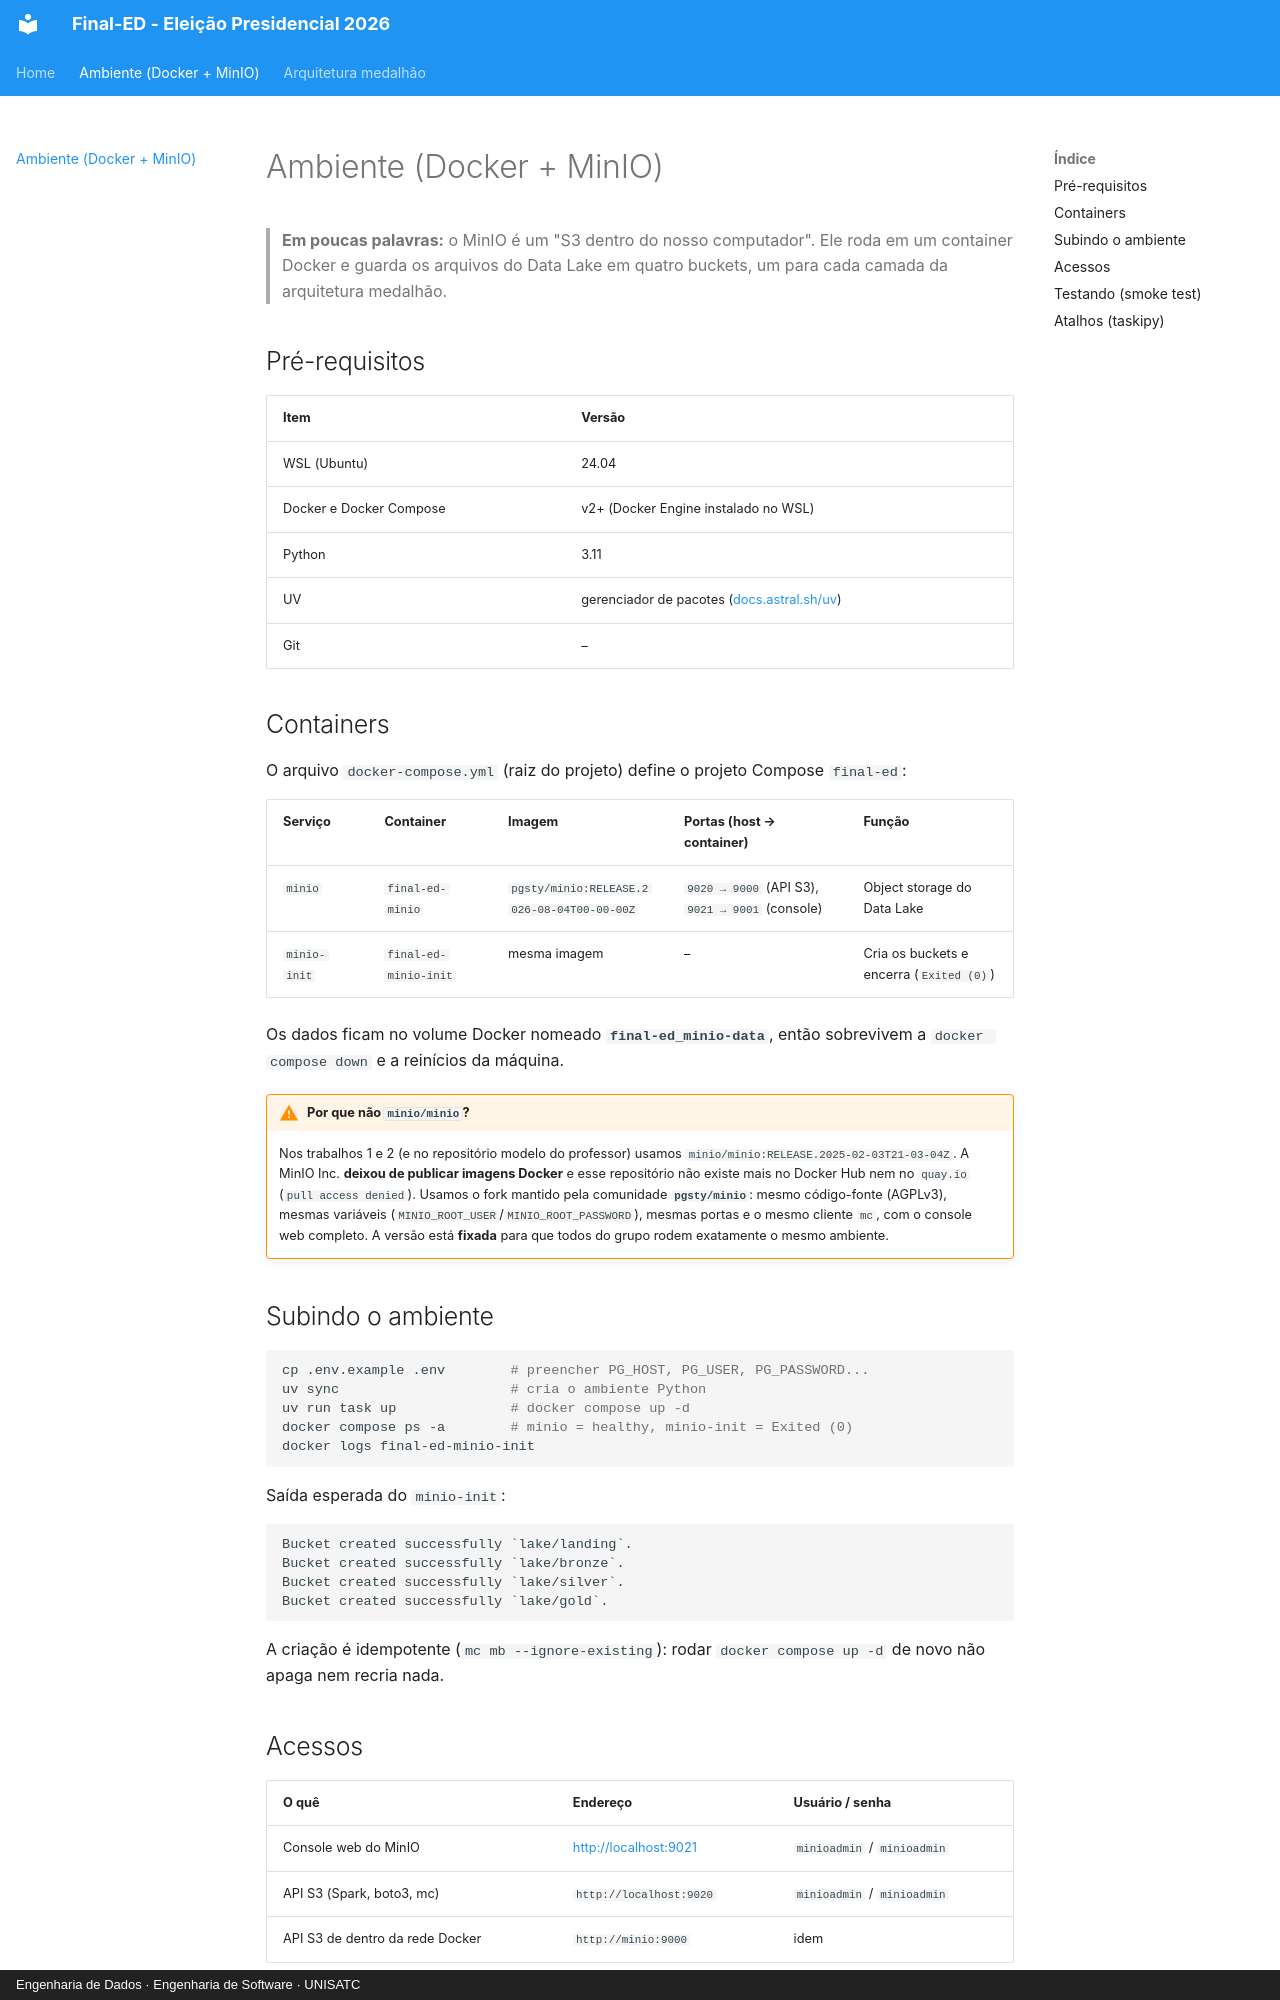

repository: thomasjefersonm/Final-ED · page: ambiente/index.html · generator: mkdocs · copyright: Engenharia de Dados · Engenharia de Software · UNISATC

# Ambiente (Docker + MinIO)

> **Em poucas palavras:** o MinIO é um "S3 dentro do nosso computador". Ele roda em um container Docker e guarda os arquivos do Data Lake em quatro buckets, um para cada camada da arquitetura medalhão.

## Pré-requisitos

| Item | Versão |
|---|---|
| WSL (Ubuntu) | 24.04 |
| Docker e Docker Compose | v2+ (Docker Engine instalado no WSL) |
| Python | 3.11 |
| UV | gerenciador de pacotes ([docs.astral.sh/uv](https://docs.astral.sh/uv/)) |
| Git | – |

## Containers

O arquivo `docker-compose.yml` (raiz do projeto) define o projeto Compose `final-ed`:

| Serviço | Container | Imagem | Portas (host → container) | Função |
|---|---|---|---|---|
| `minio` | `final-ed-minio` | `pgsty/minio:RELEASE.2026-08-04T00-00-00Z` | `9020 → 9000` (API S3), `9021 → 9001` (console) | Object storage do Data Lake |
| `minio-init` | `final-ed-minio-init` | mesma imagem | – | Cria os buckets e encerra (`Exited (0)`) |

Os dados ficam no volume Docker nomeado **`final-ed_minio-data`**, então sobrevivem a `docker compose down` e a reinícios da máquina.

!!! warning "Por que não `minio/minio`?"
    Nos trabalhos 1 e 2 (e no repositório modelo do professor) usamos `minio/minio:RELEASE.2025-02-03T21-03-04Z`.
    A MinIO Inc. **deixou de publicar imagens Docker** e esse repositório não existe mais no Docker Hub nem no `quay.io`
    (`pull access denied`). Usamos o fork mantido pela comunidade **`pgsty/minio`**: mesmo código-fonte (AGPLv3),
    mesmas variáveis (`MINIO_ROOT_USER`/`MINIO_ROOT_PASSWORD`), mesmas portas e o mesmo cliente `mc`, com o console web completo.
    A versão está **fixada** para que todos do grupo rodem exatamente o mesmo ambiente.

## Subindo o ambiente

```bash
cp .env.example .env        # preencher PG_HOST, PG_USER, PG_PASSWORD...
uv sync                     # cria o ambiente Python
uv run task up              # docker compose up -d
docker compose ps -a        # minio = healthy, minio-init = Exited (0)
docker logs final-ed-minio-init
```

Saída esperada do `minio-init`:

```
Bucket created successfully `lake/landing`.
Bucket created successfully `lake/bronze`.
Bucket created successfully `lake/silver`.
Bucket created successfully `lake/gold`.
```

A criação é idempotente (`mc mb --ignore-existing`): rodar `docker compose up -d` de novo não apaga nem recria nada.
